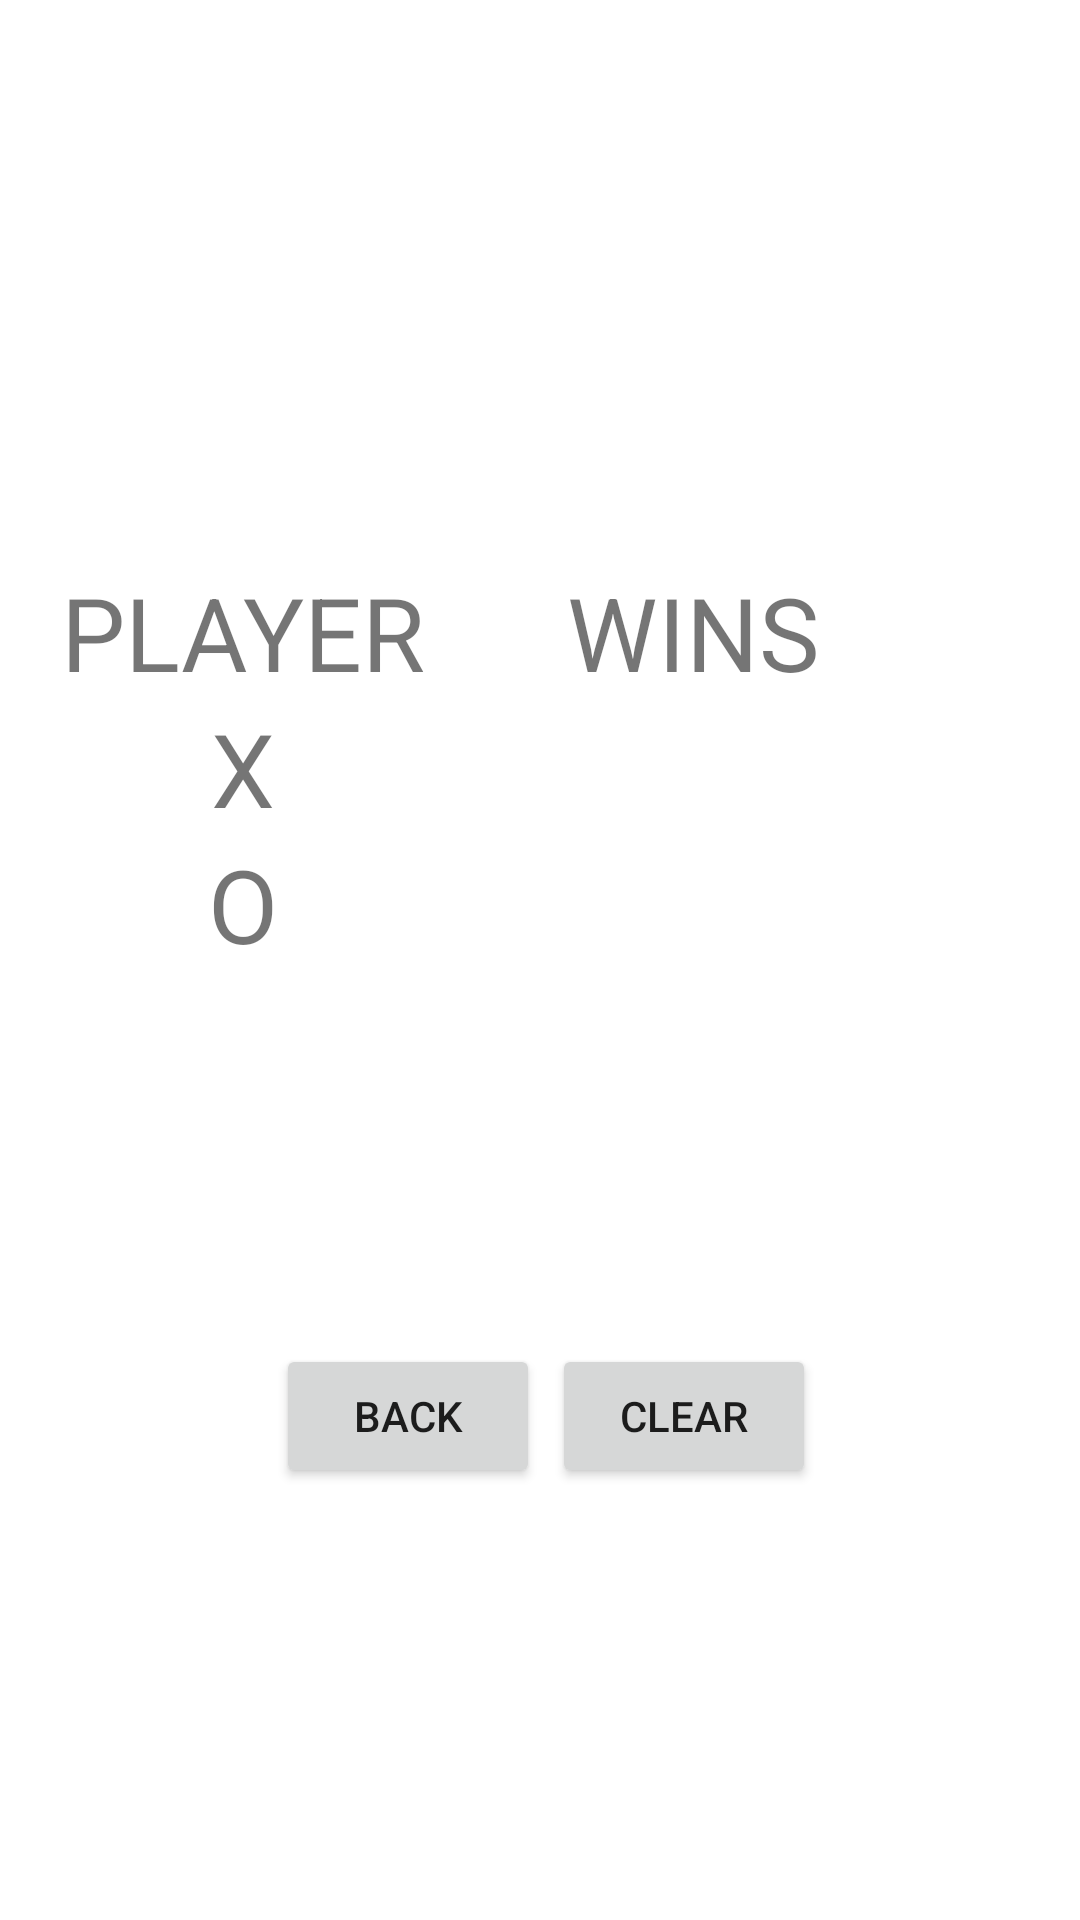

The Android layout XML behind this screen, and the referenced resources:
<!-- AndroidManifest.xml: application theme Theme.FinalProject -->
<!-- res/layout/activity_stats.xml -->
<?xml version="1.0" encoding="utf-8"?>
<androidx.constraintlayout.widget.ConstraintLayout xmlns:android="http://schemas.android.com/apk/res/android"
    xmlns:app="http://schemas.android.com/apk/res-auto"
    xmlns:tools="http://schemas.android.com/tools"
    android:layout_width="match_parent"
    android:layout_height="match_parent"
    tools:context=".StatsActivity">


    <Button
        android:id="@+id/backstat"
        android:layout_width="wrap_content"
        android:layout_height="wrap_content"
        android:layout_marginStart="92dp"
        android:layout_marginTop="448dp"
        android:text="Back"
        app:layout_constraintStart_toStartOf="parent"
        app:layout_constraintTop_toTopOf="parent" />

    <TableLayout
        android:id="@+id/tableLayout1"
        android:layout_width="302dp"
        android:layout_height="271dp"
        android:layout_marginTop="188dp"
        android:layout_marginEnd="52dp"
        app:layout_constraintEnd_toEndOf="parent"
        app:layout_constraintTop_toTopOf="parent">

        <TableRow>

            <TextView
                android:id="@+id/textView6"
                android:layout_width="150dp"
                android:layout_height="match_parent"
                android:text="PLAYER"
                android:textAlignment="center"
                android:textSize="34sp"
                tools:layout_editor_absoluteX="97dp"
                tools:layout_editor_absoluteY="77dp" />

            <TextView
                android:id="@+id/textView7"
                android:layout_width="150dp"
                android:layout_height="wrap_content"
                android:text="WINS"
                android:textAlignment="center"
                android:textSize="34sp"
                tools:layout_editor_absoluteX="188dp"
                tools:layout_editor_absoluteY="77dp" />
        </TableRow>

        <TableRow>

            <TextView
                android:id="@+id/textView2"
                android:layout_width="wrap_content"
                android:layout_height="wrap_content"
                android:text="X"
                android:textAlignment="center"
                android:textSize="34sp"
                tools:layout_editor_absoluteX="121dp"
                tools:layout_editor_absoluteY="128dp" />

            <TextView
                android:id="@+id/textView3"
                android:layout_width="wrap_content"
                android:layout_height="wrap_content"
                android:textAlignment="center"
                android:textSize="34sp"
                tools:layout_editor_absoluteX="209dp"
                tools:layout_editor_absoluteY="128dp" />
        </TableRow>

        <TableRow>

            <TextView
                android:id="@+id/textView4"
                android:layout_width="wrap_content"
                android:layout_height="wrap_content"
                android:text="O"
                android:textAlignment="center"
                android:textSize="34sp"
                tools:layout_editor_absoluteX="120dp"
                tools:layout_editor_absoluteY="198dp" />

            <TextView
                android:id="@+id/textView5"
                android:layout_width="wrap_content"
                android:layout_height="wrap_content"
                android:textAlignment="center"
                android:textSize="34sp"
                tools:layout_editor_absoluteX="211dp"
                tools:layout_editor_absoluteY="202dp" />
        </TableRow>
    </TableLayout>

    <Button
        android:id="@+id/clear"
        android:layout_width="wrap_content"
        android:layout_height="wrap_content"
        android:layout_marginTop="448dp"
        android:layout_marginEnd="88dp"
        android:text="CLEAR"
        app:layout_constraintEnd_toEndOf="parent"
        app:layout_constraintTop_toTopOf="parent" />

</androidx.constraintlayout.widget.ConstraintLayout>
<!-- resources referenced by this layout -->
<resources>
  <style name="Theme.FinalProject" parent="Theme.MaterialComponents.DayNight.NoActionBar">
          
          <item name="colorPrimary">@color/black</item>
          <item name="colorPrimaryVariant">@color/black</item>
          <item name="colorOnPrimary">@color/white</item>
          
          <item name="colorSecondary">@color/teal_200</item>
          <item name="colorSecondaryVariant">@color/teal_700</item>
          <item name="colorOnSecondary">@color/black</item>
          
          <item name="android:statusBarColor" tools:targetApi="l">?attr/colorPrimaryVariant</item>
          
      </style>
  <!-- not gathered from this repository: default colours our renderer supplied (Android Studio template values) -->
  <color name="teal_200">#FF03DAC5</color>
  <color name="teal_700">#FF018786</color>
  <color name="black">#FF000000</color>
  <color name="white">#FFFFFFFF</color>
</resources>
